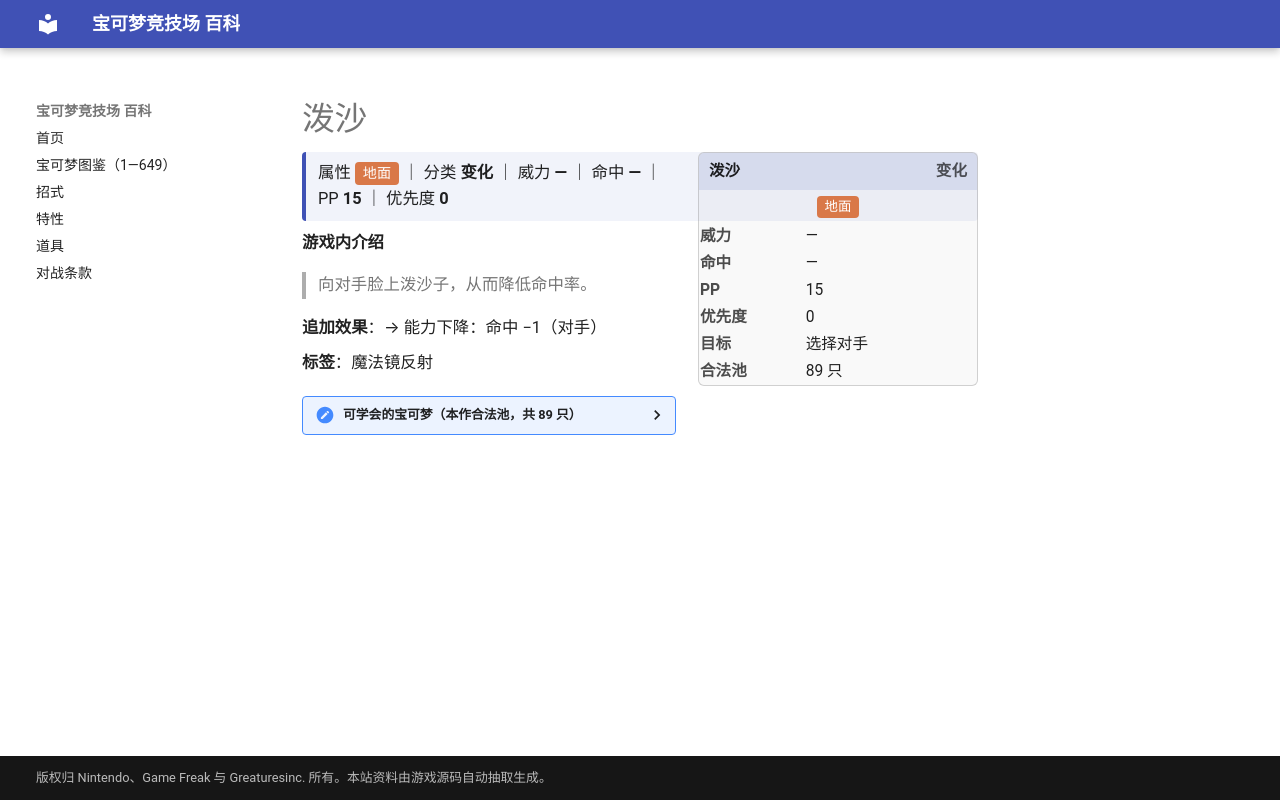

repository: nanmoboys/pkmn-arena-wiki · page: moves/泼沙/index.html · generator: mkdocs

# 泼沙

<div class="infobox">
<div class="ib-h"><span>泼沙</span><span class="ib-no">变化</span></div>
<div class="ib-ty"><span class="tp" style="background:#D97848">地面</span></div>
<table class="ib-t"><tr><th>威力</th><td>—</td></tr><tr><th>命中</th><td>—</td></tr><tr><th>PP</th><td>15</td></tr><tr><th>优先度</th><td>0</td></tr><tr><th>目标</th><td>选择对手</td></tr><tr><th>合法池</th><td>89 只</td></tr></table></div>
<div class="head-stat">属性 <span class="tp" style="background:#D97848">地面</span> ｜ 分类 <b>变化</b> ｜ 威力 <b>—</b> ｜ 命中 <b>—</b> ｜ PP <b>15</b> ｜ 优先度 <b>0</b></div>

**游戏内介绍**

> 向对手脸上泼沙子，从而降低命中率。

**追加效果**：→ 能力下降：命中 −1（对手）

**标签**：魔法镜反射

<details class="pool"><summary>可学会的宝可梦（本作合法池，共 89 只）</summary>

<p>波波、比比鸟、大比鸟、穿山鼠、穿山王、地鼠、三地鼠、小拳石、隆隆石、隆隆岩、大葱鸭、独角犀牛、钻角犀兽、伊布、水伊布、雷伊布、火伊布、菊石兽、多刺菊石兽、化石盔、镰刀盔、咩利羊、茸茸羊、电龙、长尾怪手、太阳伊布、月亮伊布、天蝎、盔甲鸟、惊角鹿、火稚鸡、力壮鸡、火焰鸡、土狼犬、大狼犬、蛇纹熊、直冲熊、土居忍士、铁面忍者、脱壳忍者、幕下力士、铁掌力士、大颚蚁、超音波幼虫、沙漠蜻蜓、刺球仙人掌、梦歌仙人掌、太古羽虫、太古盔甲、姆克儿、姆克鸟、姆克鹰、双尾怪手、魅力喵、东施喵、圆陆鲨、尖牙陆鲨、烈咬陆鲨、沙河马、河马兽、钳尾蝎、龙王蝎、叶伊布、冰伊布、天蝎王、探探鼠、步哨鼠、小约克、哈约克、长毛狗、扒手猫、酷豹、斑斑马、雷电斑马、石丸子、地幔岩、庞岩怪、黑眼鳄、混混鳄、流氓鳄、石居蟹、岩殿居蟹、滑滑小子、头巾混混、破破袋、灰尘山、四季鹿、萌芽鹿、铁蚁</p>

</details>
